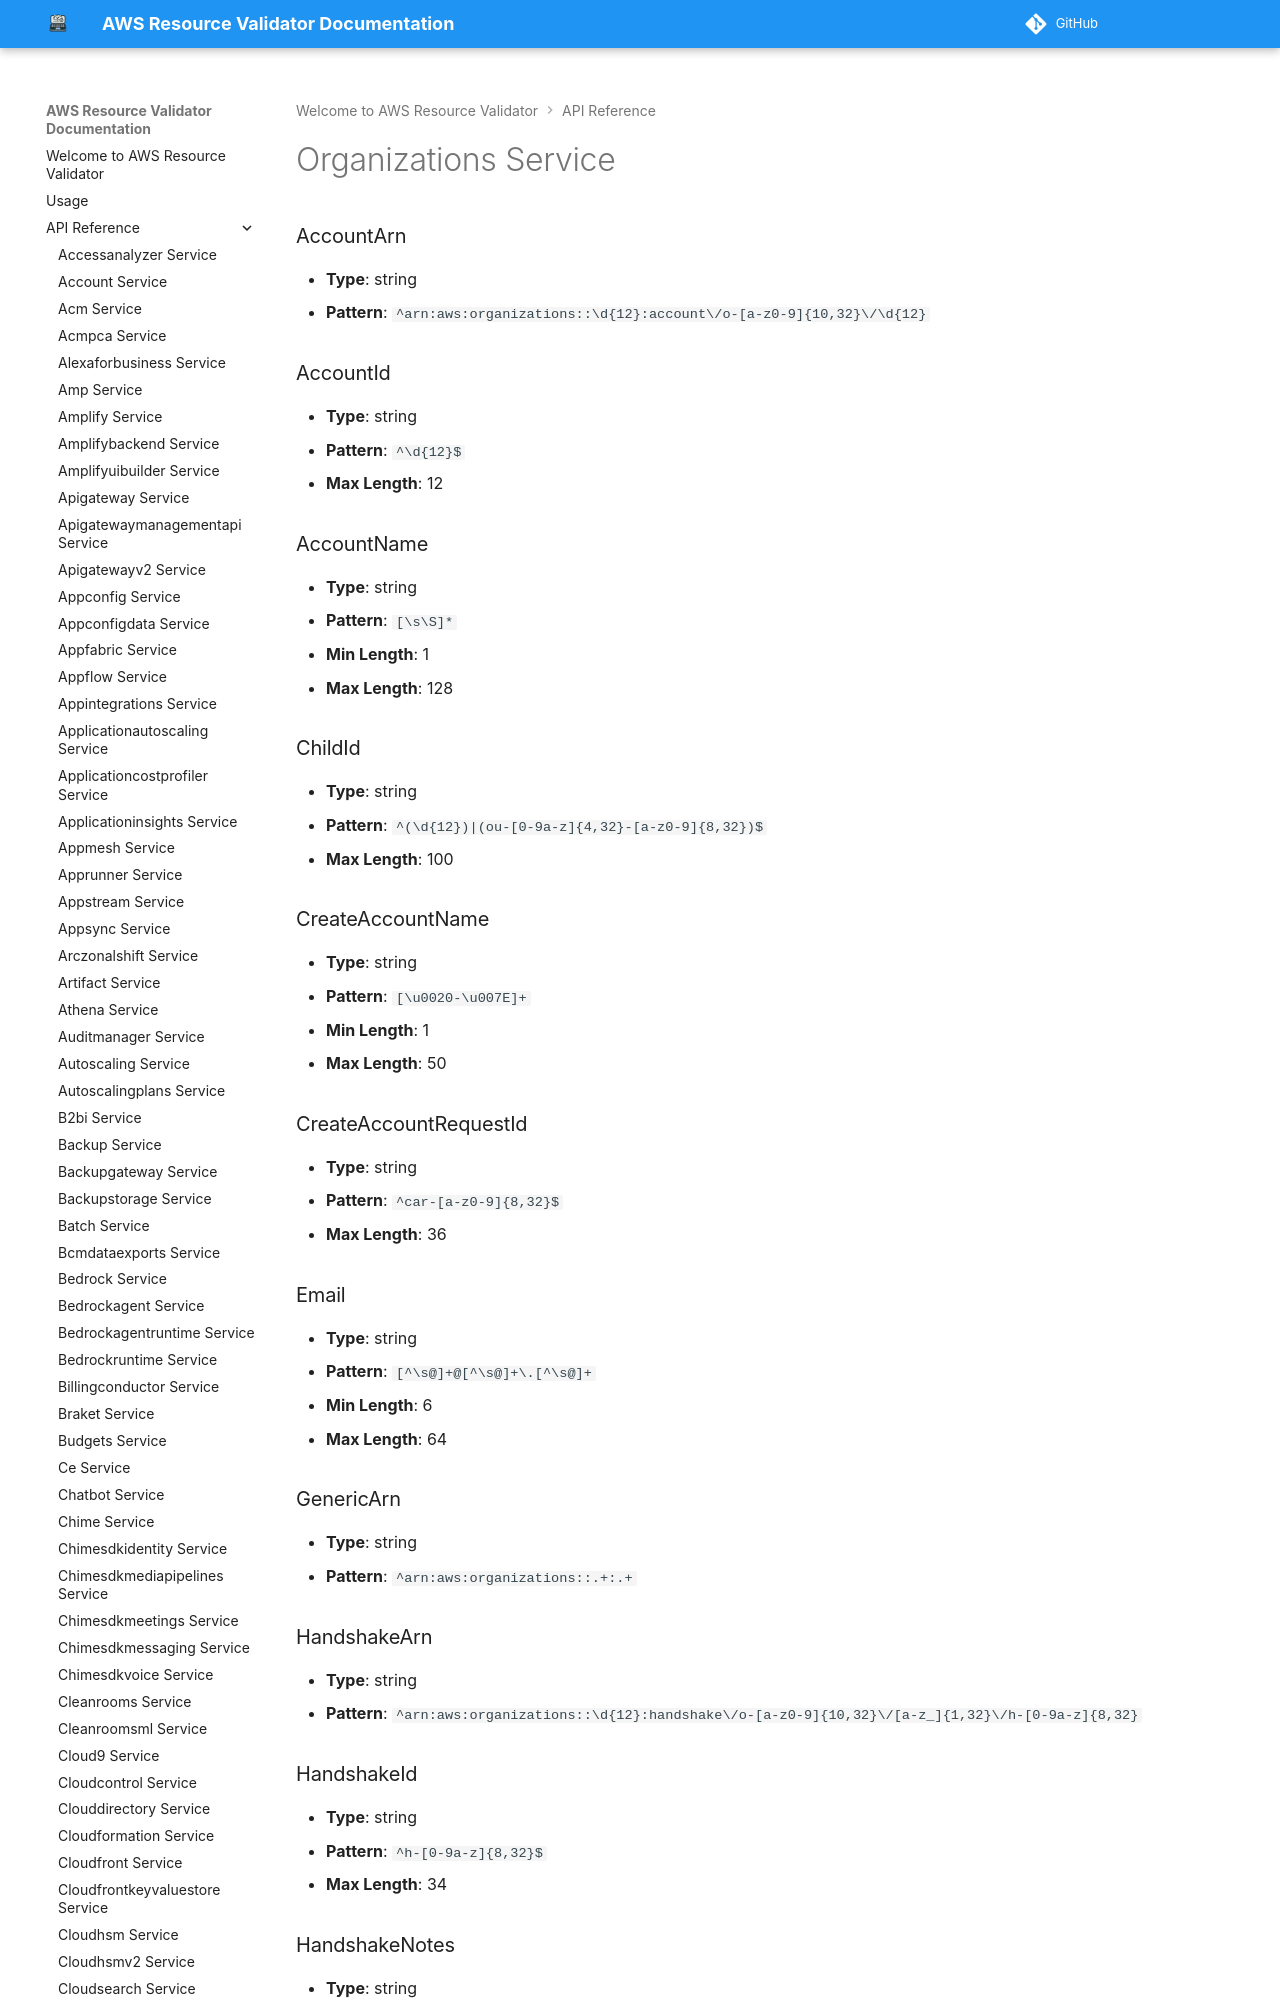

repository: CoreOxide/aws_resource_validator · page: api/organizations/index.html · generator: mkdocs

# Organizations Service

### AccountArn
- **Type**: string
- **Pattern**: `^arn:aws:organizations::\d{12}:account\/o-[a-z0-9]{10,32}\/\d{12}`

### AccountId
- **Type**: string
- **Pattern**: `^\d{12}$`
- **Max Length**: 12

### AccountName
- **Type**: string
- **Pattern**: `[\s\S]*`
- **Min Length**: 1
- **Max Length**: 128

### ChildId
- **Type**: string
- **Pattern**: `^(\d{12})|(ou-[0-9a-z]{4,32}-[a-z0-9]{8,32})$`
- **Max Length**: 100

### CreateAccountName
- **Type**: string
- **Pattern**: `[\u0020-\u007E]+`
- **Min Length**: 1
- **Max Length**: 50
